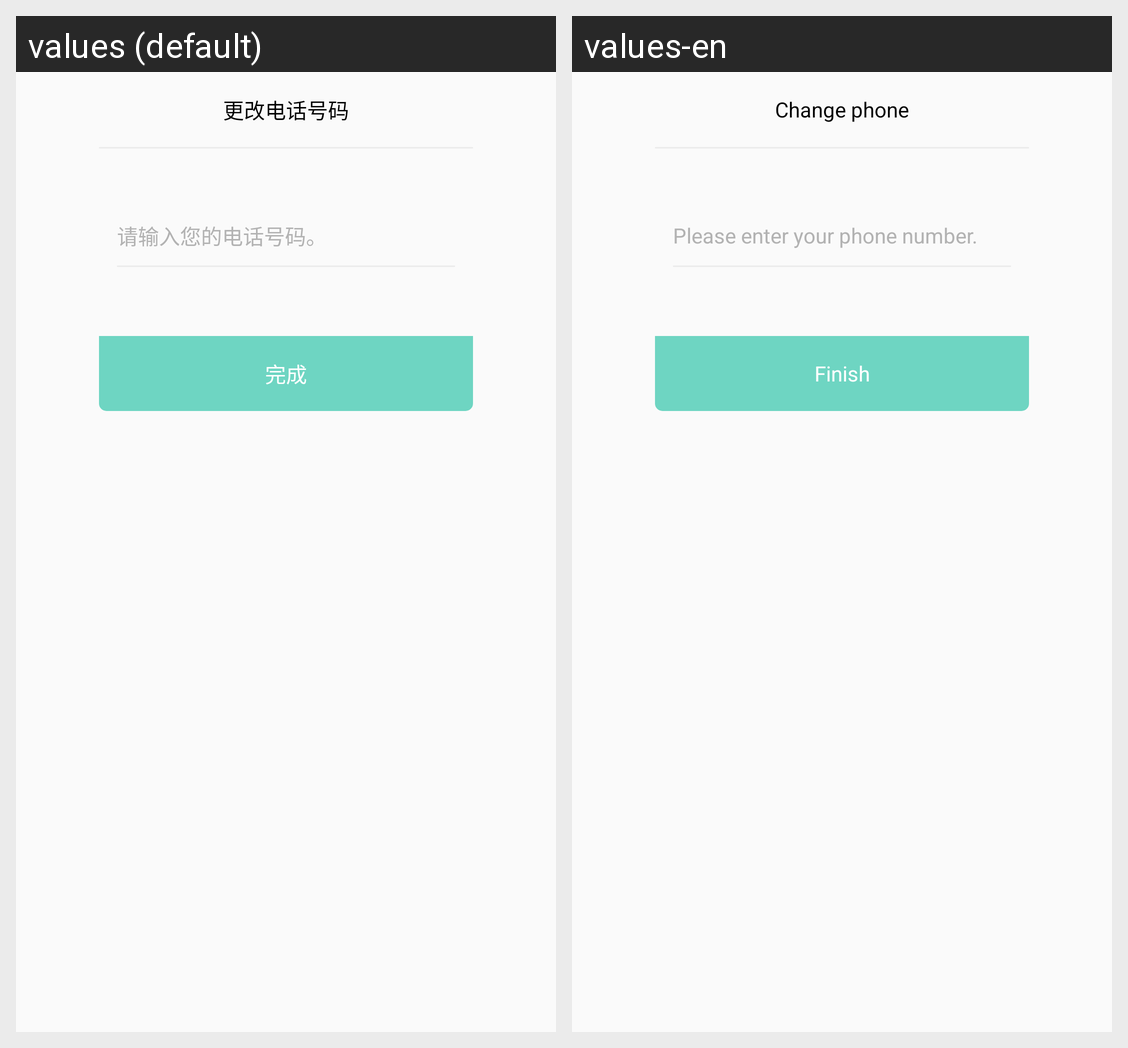

Locale-by-locale string values for the Android screen shown in this grid:
Android screen res/layout/input_mobile_dialog.xml rendered under 2 locales, left to right: values (default), values-en. Device: Nexus 5 (rendered at 1080×1920; each locale shown at half size, 540×960, under a caption strip naming it); theme AppTheme.
Strings drawn on this screen, with the default value and each locale's value (text and hints the layout hard-codes, and strings that could not be matched under every locale, appear in the picture but are not listed):

change_phone
  values: 更改电话号码
  values-en: Change phone

edit_phone_hint
  values: 请输入您的电话号码。
  values-en: Please enter your phone number.

finish
  values: 完成
  values-en: Finish
